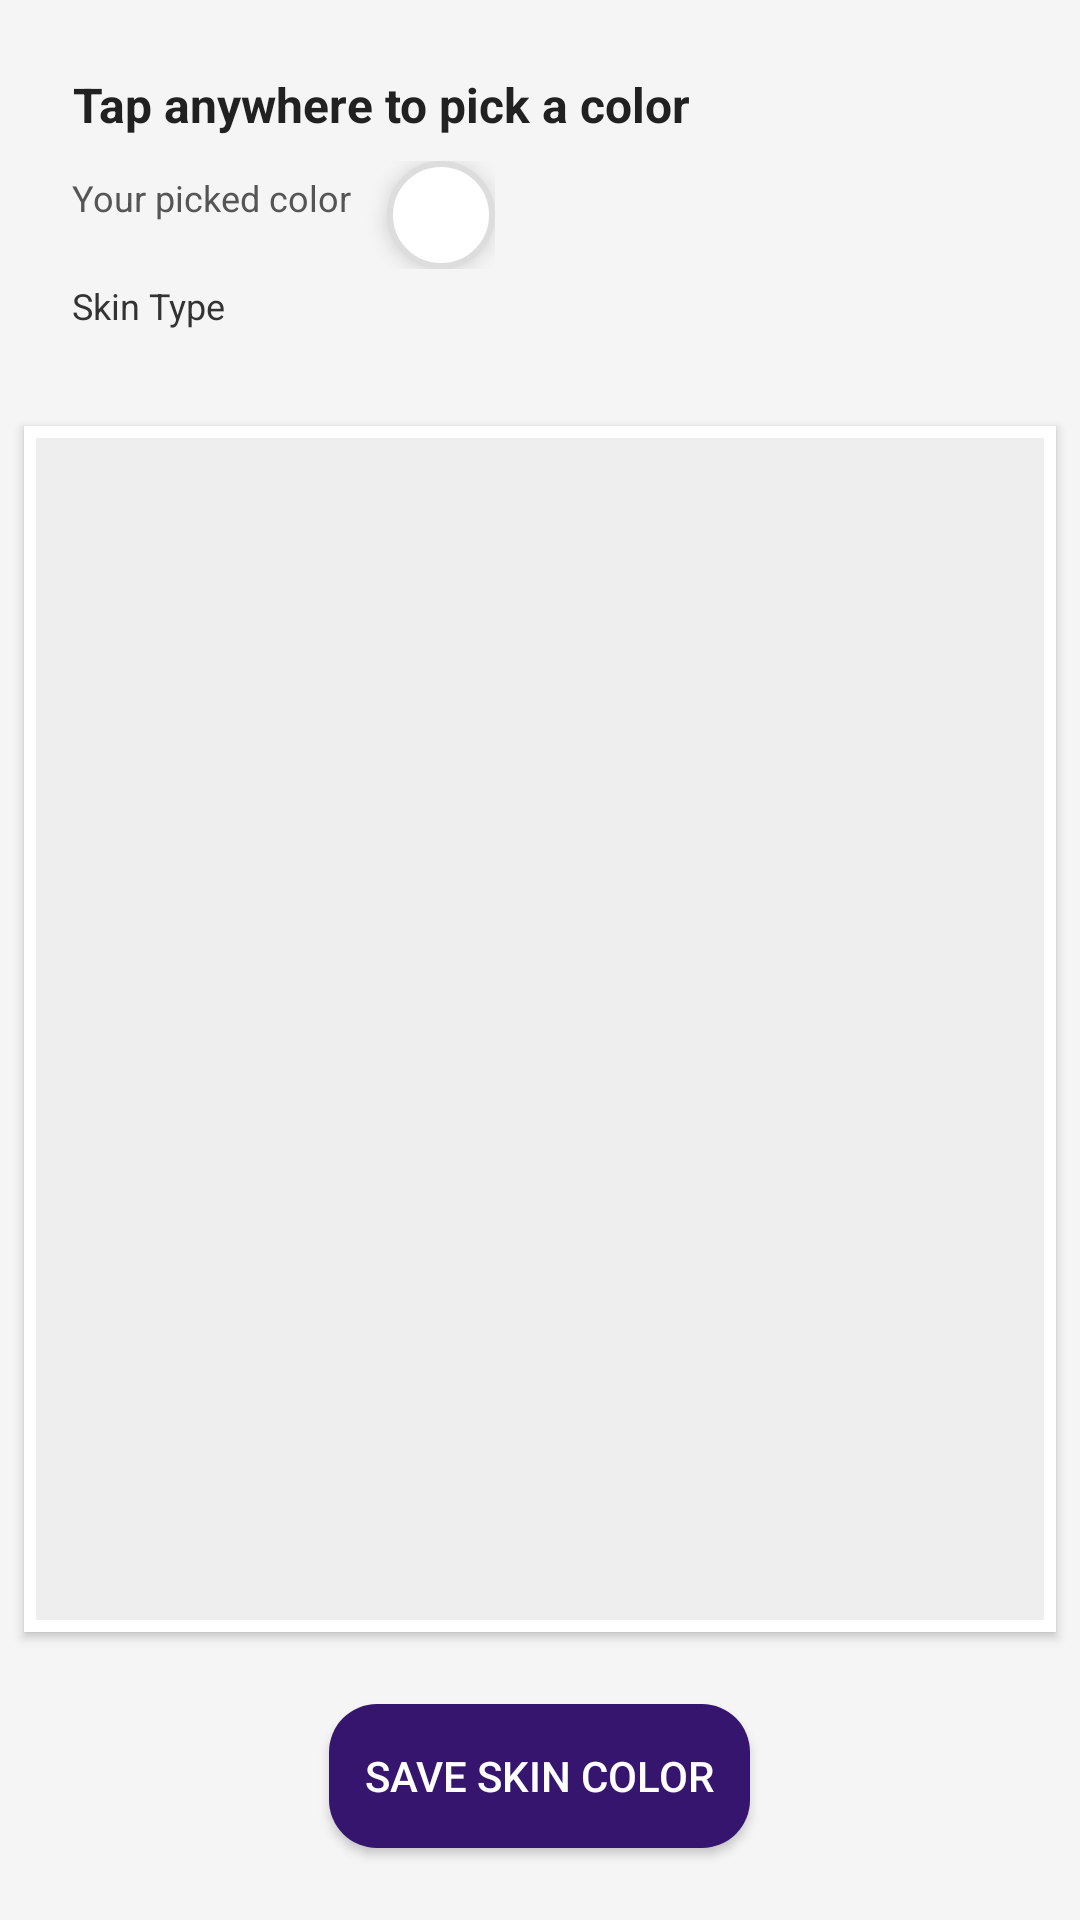

This screen was rendered from an Android layout file. Write that file and the resources it references.
<!-- AndroidManifest.xml: application theme Theme.Dressify -->
<!-- res/layout/activity_photo_preview.xml -->
<?xml version="1.0" encoding="utf-8"?>
<LinearLayout xmlns:android="http://schemas.android.com/apk/res/android"
    android:orientation="vertical"
    android:layout_width="match_parent"
    android:layout_height="match_parent"
    android:layout_marginTop="36dp"
    android:background="#F5F5F5">

    
    <LinearLayout
        android:layout_width="match_parent"
        android:layout_height="wrap_content"
        android:padding="16dp"
        android:orientation="horizontal"
        android:background="@drawable/top_bar_background"
        android:elevation="4dp"
        android:gravity="center_vertical"
        android:layout_margin="8dp"
        android:layout_marginBottom="0dp"
        android:layout_marginTop="24dp"
        android:clipToPadding="false"
        android:clipChildren="false">

        
        <LinearLayout
            android:layout_width="wrap_content"
            android:layout_height="wrap_content"
            android:orientation="vertical">

            

            <TextView
                android:id="@+id/instructionText"
                android:layout_width="wrap_content"
                android:layout_height="wrap_content"
                android:layout_marginBottom="8dp"
                android:gravity="center"
                android:text="Tap anywhere to pick a color"
                android:textColor="#212121"
                android:textSize="16sp"
                android:textStyle="bold" />

            <LinearLayout
                android:layout_width="wrap_content"
                android:layout_height="wrap_content"
                android:orientation="horizontal"
                android:gravity="center_horizontal">

            
            <TextView
                android:id="@+id/colorLabelText"
                android:layout_width="wrap_content"
                android:layout_height="wrap_content"
                android:text="Your picked color"
                android:textSize="12sp"
                android:textColor="#555555"
                android:layout_marginTop="4dp" />

            
            <View
                android:id="@+id/selectedColorView"
                android:layout_width="36dp"
                android:layout_height="36dp"
                android:layout_marginStart="12dp"
                android:background="@drawable/circle_shape"
                android:elevation="4dp" />




            </LinearLayout>

            <LinearLayout
                android:layout_width="wrap_content"
                android:layout_height="wrap_content"
                android:orientation="horizontal"
                android:gravity="center_horizontal">

            <TextView
                android:id="@+id/colorCatagoryLabelText"
                android:layout_width="wrap_content"
                android:layout_height="wrap_content"
                android:text="Your color Catagory"
                android:textSize="12sp"
                android:textColor="#555555"
                android:visibility="gone"
                android:layout_marginTop="4dp" />
            
            <TextView
                android:id="@+id/skinTypeLabelText"
                android:layout_width="wrap_content"
                android:layout_height="wrap_content"
                android:text="Skin Type"
                android:textSize="12sp"
                android:textColor="#333333"
                android:layout_marginTop="4dp"/>

        </LinearLayout>
        </LinearLayout>
    </LinearLayout>

    
    <FrameLayout
        android:layout_width="match_parent"
        android:layout_height="0dp"
        android:layout_weight="1"
        android:layout_margin="8dp"
        android:background="#FFFFFF"
        android:elevation="2dp"
        android:clipToPadding="false"
        android:clipChildren="false"
        android:padding="4dp">

        <ImageView
            android:id="@+id/previewImageView"
            android:layout_width="match_parent"
            android:layout_height="match_parent"
            android:scaleType="fitCenter"
            android:adjustViewBounds="true"
            android:background="#EEEEEE" />

        
        <ImageView
            android:id="@+id/touchMarker"
            android:layout_width="28dp"
            android:layout_height="28dp"
            android:layout_gravity="top|start"
            android:visibility="gone"
            android:src="@drawable/ic_location_marker"
            android:contentDescription="Touch marker"
            android:translationX="0dp"
            android:translationY="0dp"
            android:elevation="6dp" />
    </FrameLayout>

    
    <Button
        android:id="@+id/saveColorButton"
        android:layout_width="wrap_content"
        android:layout_height="wrap_content"
        android:text="Save Skin Color"
        android:layout_gravity="center"
        android:layout_marginTop="16dp"
        android:background="@drawable/all_rounded_corners"
        android:textColor="#FFFFFF"
        android:elevation="4dp"
        android:padding="12dp"
        android:layout_marginBottom="24dp" />

    
    <Button
        android:id="@+id/autoDetectColorButton"
        android:layout_width="wrap_content"
        android:layout_height="wrap_content"
        android:text="Auto Detect Color"
        android:layout_gravity="center"
        android:layout_marginTop="16dp"
        android:visibility="gone"
        android:background="@drawable/all_rounded_corners"
        android:textColor="#FFFFFF"
        android:elevation="4dp"
        android:padding="12dp"
        android:layout_marginBottom="24dp" />
</LinearLayout>
<!-- resources referenced by this layout -->
<resources>
  <!-- drawable all_rounded_corners (drawable) -->
  <?xml version="1.0" encoding="utf-8"?>
  <shape xmlns:android="http://schemas.android.com/apk/res/android"
      android:shape="rectangle">
      <solid android:color="#36156F" />
      <corners
          android:topLeftRadius="16dp"
          android:topRightRadius="16dp"
          android:bottomLeftRadius="16dp"
          android:bottomRightRadius="16dp" />
  </shape>
  <!-- drawable circle_shape (drawable) -->
  <?xml version="1.0" encoding="utf-8"?>
  <shape xmlns:android="http://schemas.android.com/apk/res/android"
      android:shape="oval">
  
      <solid android:color="#FFFFFF"/> 
  
      <stroke
          android:width="2dp"
          android:color="#DDDDDD"/> 
  </shape>
  <!-- drawable ic_location_marker: png bitmap (drawable, 2913 bytes) -->
  <style name="Theme.Dressify" parent="Base.Theme.Dressify" />
  <style name="Base.Theme.Dressify" parent="Theme.Material3.DayNight.NoActionBar">
          
          
      </style>
</resources>
